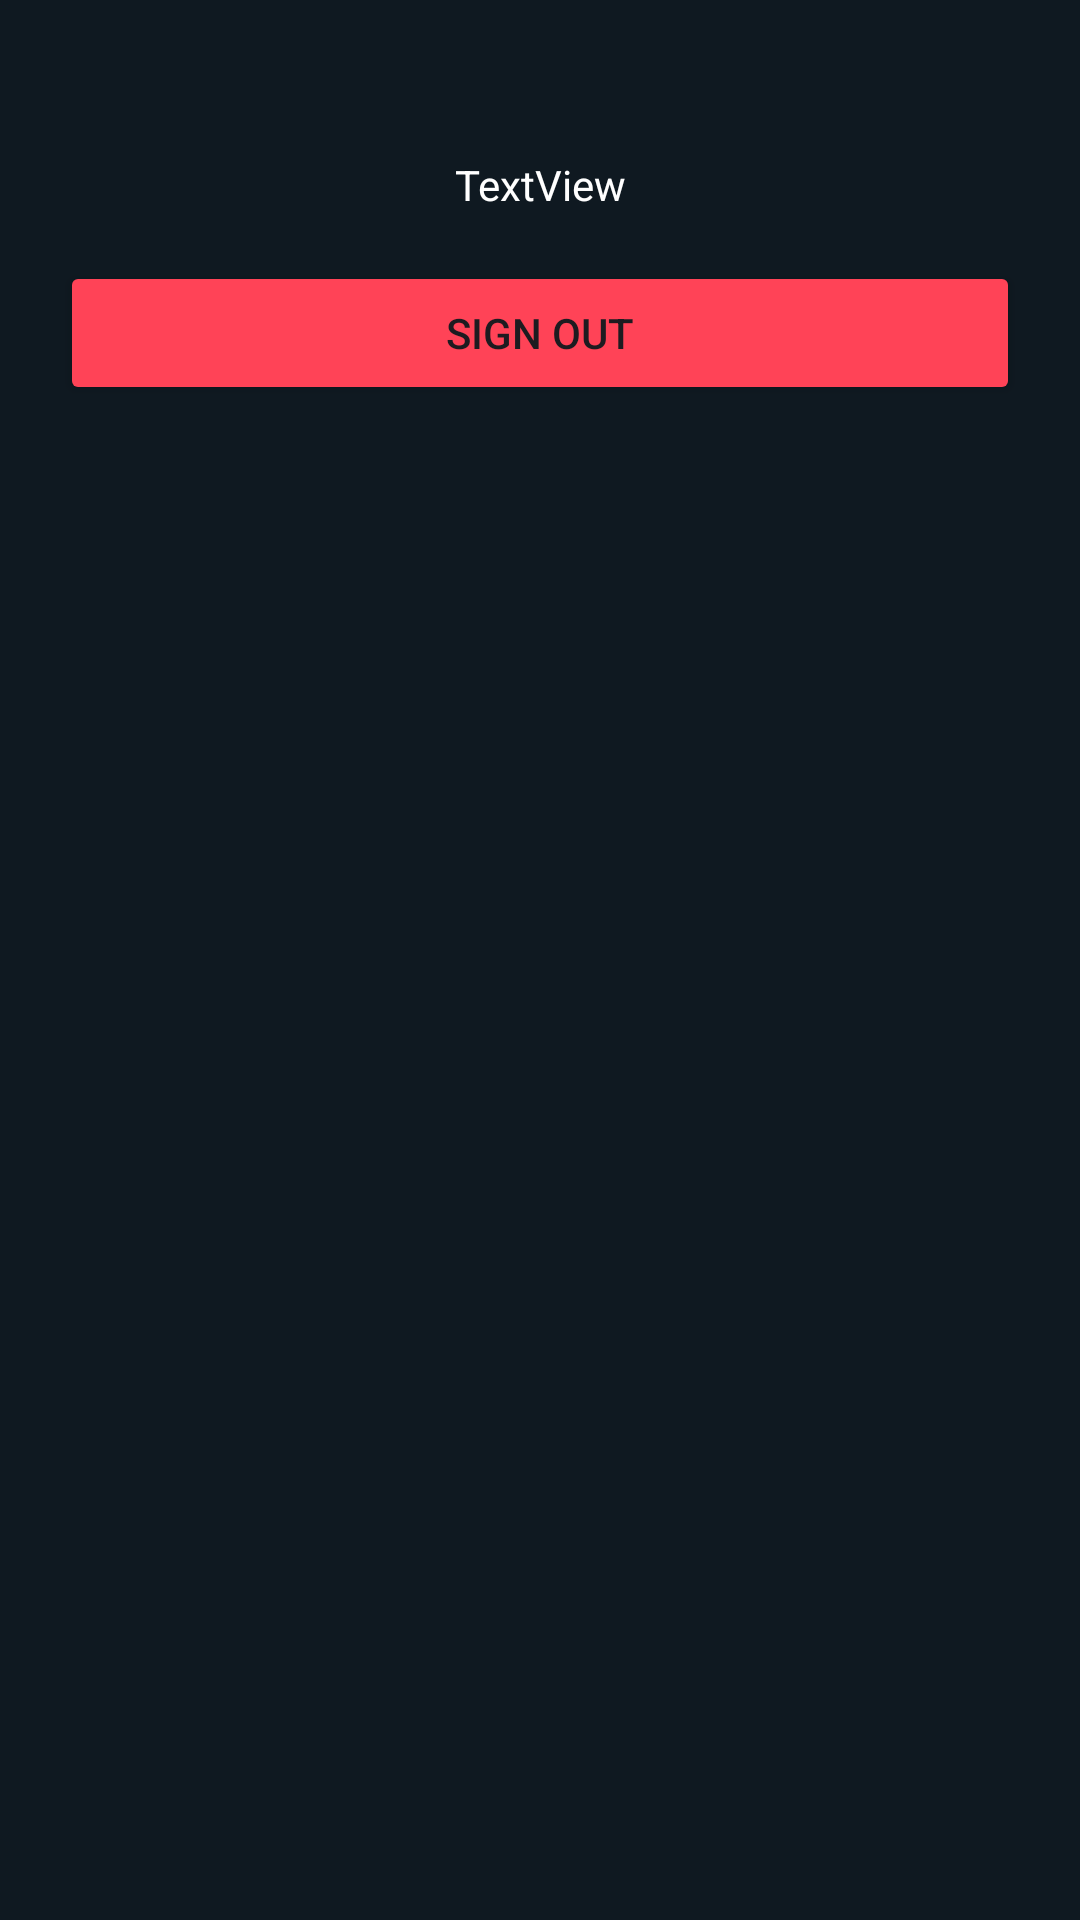

Produce the Android XML layout that renders to this screen, including the resource entries it uses.
<!-- AndroidManifest.xml: application theme Theme.Valorant_Companion -->
<!-- res/layout/activity_profile.xml -->
<?xml version="1.0" encoding="utf-8"?>
<LinearLayout xmlns:android="http://schemas.android.com/apk/res/android"
    xmlns:app="http://schemas.android.com/apk/res-auto"
    xmlns:tools="http://schemas.android.com/tools"
    android:id="@+id/Profile"
    android:layout_width="match_parent"
    android:layout_height="match_parent"
    android:layout_gravity="center"
    android:background="@color/darkBluePers"
    android:orientation="vertical"
    android:padding="20dp"
    tools:context=".ProfileActivity">

    <com.google.android.material.card.MaterialCardView
        android:layout_width="wrap_content"
        android:layout_height="wrap_content"
        android:layout_gravity="center"
        android:layout_marginBottom="32dp"
        app:cardBackgroundColor="@android:color/transparent"
        app:cardElevation="0dp"
        app:strokeColor="@color/darkRedPers"
        app:strokeWidth="2dp">
        <ImageView
            android:id="@+id/profileImage"
            android:layout_width="match_parent"
            android:layout_height="wrap_content"
            tools:srcCompat="@drawable/ic_launcher_foreground" />
    </com.google.android.material.card.MaterialCardView>

    <TextView
        android:id="@+id/userName"
        android:layout_width="match_parent"
        android:layout_height="wrap_content"
        android:text="TextView"
        android:textAlignment="center"
        android:textColor="@color/white"
        android:layout_marginBottom="16dp"/>

    <Button
        android:id="@+id/signOutButton"
        android:layout_width="match_parent"
        android:layout_height="wrap_content"
        android:backgroundTint="@color/darkRedPers"
        android:text="Sign Out"
        />

</LinearLayout>
<!-- resources referenced by this layout -->
<resources>
  <color name="darkBluePers">#0F1921</color>
  <color name="darkRedPers">#FF4357</color>
  <color name="white">#FFFFFFFF</color>
  <style name="Theme.Valorant_Companion" parent="Base.Theme.Valorant_Companion" />
  <style name="Base.Theme.Valorant_Companion" parent="Theme.Material3.DayNight.NoActionBar">
          
          <item name="colorPrimary">@color/bluePers</item>
          <item name="colorOnPrimary">@color/white</item>
          <item name="colorPrimaryContainer">@color/lightBluePers</item>
          <item name="colorOnPrimaryContainer">@color/white</item>
  
          
          <item name="colorSecondary">@color/darkRedPers</item>
          <item name="colorOnSecondary">@color/white</item>
  
          <item name="colorSecondaryContainer">@color/redPers</item>
          <item name="colorOnSecondaryContainer">@color/darkBluePers</item>
  
          
          <item name="colorTertiary">@color/lightBluePers</item>
          <item name="colorOnTertiary">@color/white</item>
  
          
          <item name="colorOnBackground">@color/darkBluePers</item>
  
          <item name="colorSurface">@color/darkBluePers</item>
          <item name="colorOnSurface">@color/white</item>
  
          
          <item name="colorError">@color/darkRedPers</item>
          <item name="colorOnError">@color/white</item>
  
          
          <item name="android:statusBarColor">@color/darkBluePers</item>
          <item name="android:navigationBarColor">@color/darkBluePers</item>
          <item name="android:windowLightStatusBar">false</item>
      </style>
  <color name="bluePers">#233C4C</color>
  <color name="lightBluePers">#3C677F</color>
  <color name="redPers">#FF7186</color>
</resources>
